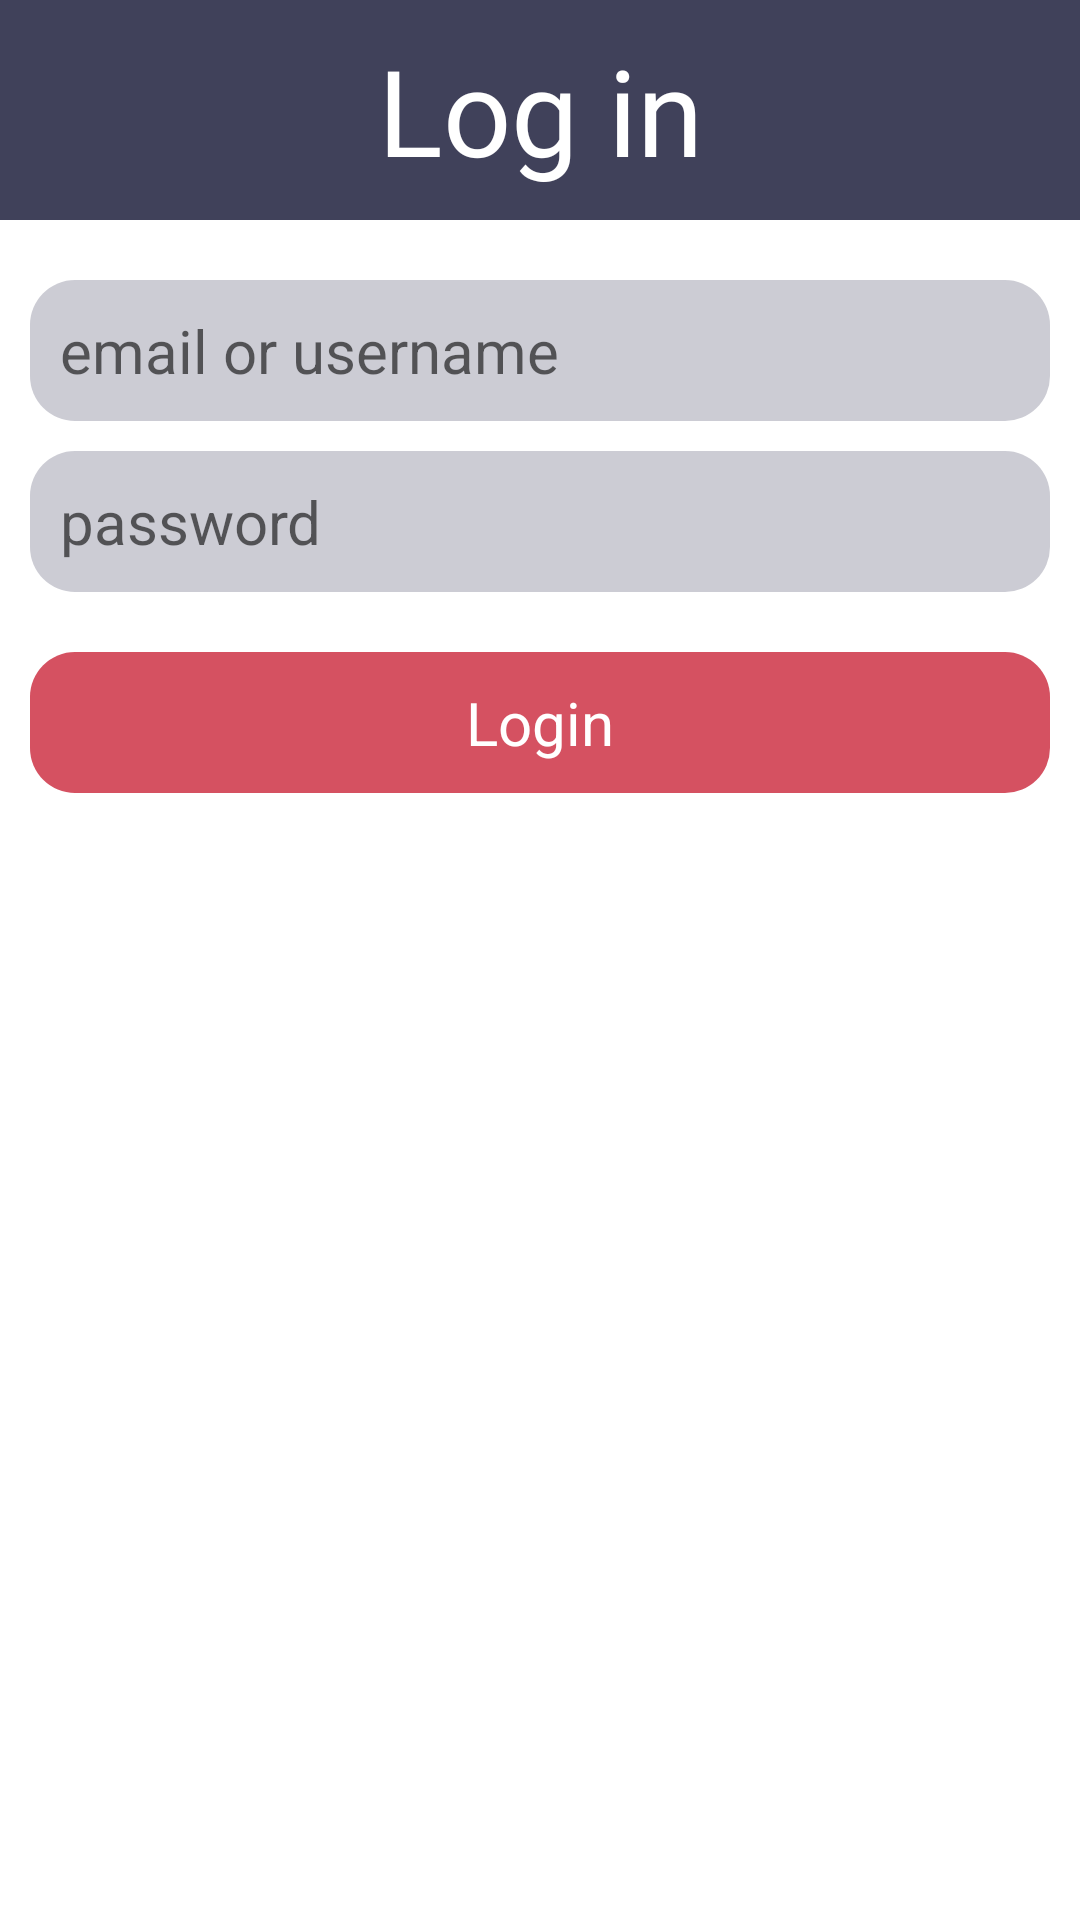

Layout XML and referenced resources for this Android screen:
<!-- AndroidManifest.xml: application theme devRant_light -->
<!-- res/layout/activity_login.xml -->
<?xml version="1.0" encoding="utf-8"?>
<RelativeLayout xmlns:android="http://schemas.android.com/apk/res/android"
    xmlns:tools="http://schemas.android.com/tools"
    android:layout_width="match_parent"
    android:layout_height="match_parent"
    tools:context=".Login">

    <include layout="@layout/content_login" />

</RelativeLayout>
<!-- res/layout/content_login.xml (included above) -->
<?xml version="1.0" encoding="utf-8"?>
<LinearLayout xmlns:android="http://schemas.android.com/apk/res/android"
    xmlns:tools="http://schemas.android.com/tools"
    android:layout_width="match_parent"
    android:layout_height="match_parent"
    android:orientation="vertical"
    tools:context=".Login">

    <TextView
        android:layout_width="match_parent"
        android:layout_height="wrap_content"
        android:textAlignment="center"
        android:text="Log in"
        android:background="?colorPrimary"
        android:textColor="?devRant.titleForeground"
        android:padding="10dp"
        android:fontFamily="@font/comfortaa_regular"
        android:textSize="40sp"/>

    <EditText
        android:id="@+id/emailInput"
        android:layout_width="match_parent"
        android:layout_height="wrap_content"
        android:hint="email or username"
        android:inputType="text"
        android:focusableInTouchMode="true"
        android:layout_marginTop="20dp"
        android:layout_marginLeft="10dp"
        android:layout_marginRight="10dp"/>

    <EditText
        android:layout_width="match_parent"
        android:layout_height="wrap_content"
        android:inputType="textPassword"
        android:hint="password"
        android:focusableInTouchMode="true"
        android:layout_margin="10dp" />

    <Button
        android:id="@+id/loginButton"
        android:layout_width="match_parent"
        android:layout_height="wrap_content"
        android:text="Login"
        android:layout_margin="10dp"/>

    <TextView
        android:layout_width="match_parent"
        android:layout_height="wrap_content"
        android:id="@+id/testText"/>


</LinearLayout>
<!-- resources referenced by this layout -->
<resources>
  <style name="devRant_light" parent="Theme.Design.Light.NoActionBar">
          
          <item name="colorPrimary">@color/devRant.purple</item>
          <item name="android:windowBackground">@color/devRant.white</item>
          
          <item name="devRant.textCaretColor">@color/devRant.red</item>
          <item name="android:textCursorDrawable">@drawable/text_caret</item>
          
          <item name="devRant.titleForeground">@color/devRant.white</item>
          <item name="devRant.roundedCornerGeneric">@color/devRant.gray</item>
          <item name="devRant.buttonBackground">@color/devRant.red</item>
          <item name="devRant.textColor">@color/soft_black</item>
          
          <item name="buttonStyle">@style/devRant_light.button</item>
          <item name="editTextStyle">@style/devRant_light.editText</item>
          <item name="android:textViewStyle">@style/devRant_light.textView</item>
          
          <item name="android:statusBarColor">@color/devRant.purple</item>
          <item name="windowActionBar">false</item>
          <item name="windowNoTitle">true</item>
      </style>
  <color name="devRant.purple">#40415A</color>
  <color name="devRant.white">#FFFFFF</color>
  <color name="devRant.red">#D55161</color>
  <!-- drawable text_caret (drawable) -->
  <?xml version="1.0" encoding="utf-8"?>
  <shape xmlns:android="http://schemas.android.com/apk/res/android" android:shape="rectangle" >
      <size android:width="2dp" />
      <solid android:color="@color/devRant.red"/>
  </shape>
  <color name="devRant.gray">#CCCCD4</color>
  <color name="soft_black">#3a3a3a</color>
  <style name="devRant_light.button">
          <item name="android:background">@drawable/rounded_corner_button</item>
          <item name="android:textColor">@color/devRant.white</item>
          <item name="android:padding">10dp</item>
          <item name="android:textSize">20sp</item>
          <item name="android:gravity">center</item>
      </style>
  <style name="devRant_light.editText">
          <item name="android:background">@drawable/rounded_corner_generic</item>
          <item name="android:textColor">@color/soft_black</item>
          <item name="android:padding">10dp</item>
          <item name="android:textSize">20sp</item>
      </style>
  <style name="devRant_light.textView">
          <item name="android:textColor">@color/soft_black</item>
      </style>
  <!-- drawable rounded_corner_button (drawable) -->
  <?xml version="1.0" encoding="utf-8"?>
  <shape xmlns:android="http://schemas.android.com/apk/res/android" android:shape="rectangle" android:padding="10dp">
      <solid android:color="?devRant.buttonBackground"/>
      <corners android:radius="15dp"/>
  </shape>
  <!-- drawable rounded_corner_generic (drawable) -->
  <?xml version="1.0" encoding="utf-8"?>
  <shape xmlns:android="http://schemas.android.com/apk/res/android" android:shape="rectangle" android:padding="10dp">
      <solid android:color="?devRant.roundedCornerGeneric"/>
      <corners android:radius="15dp"/>
  </shape>
</resources>
